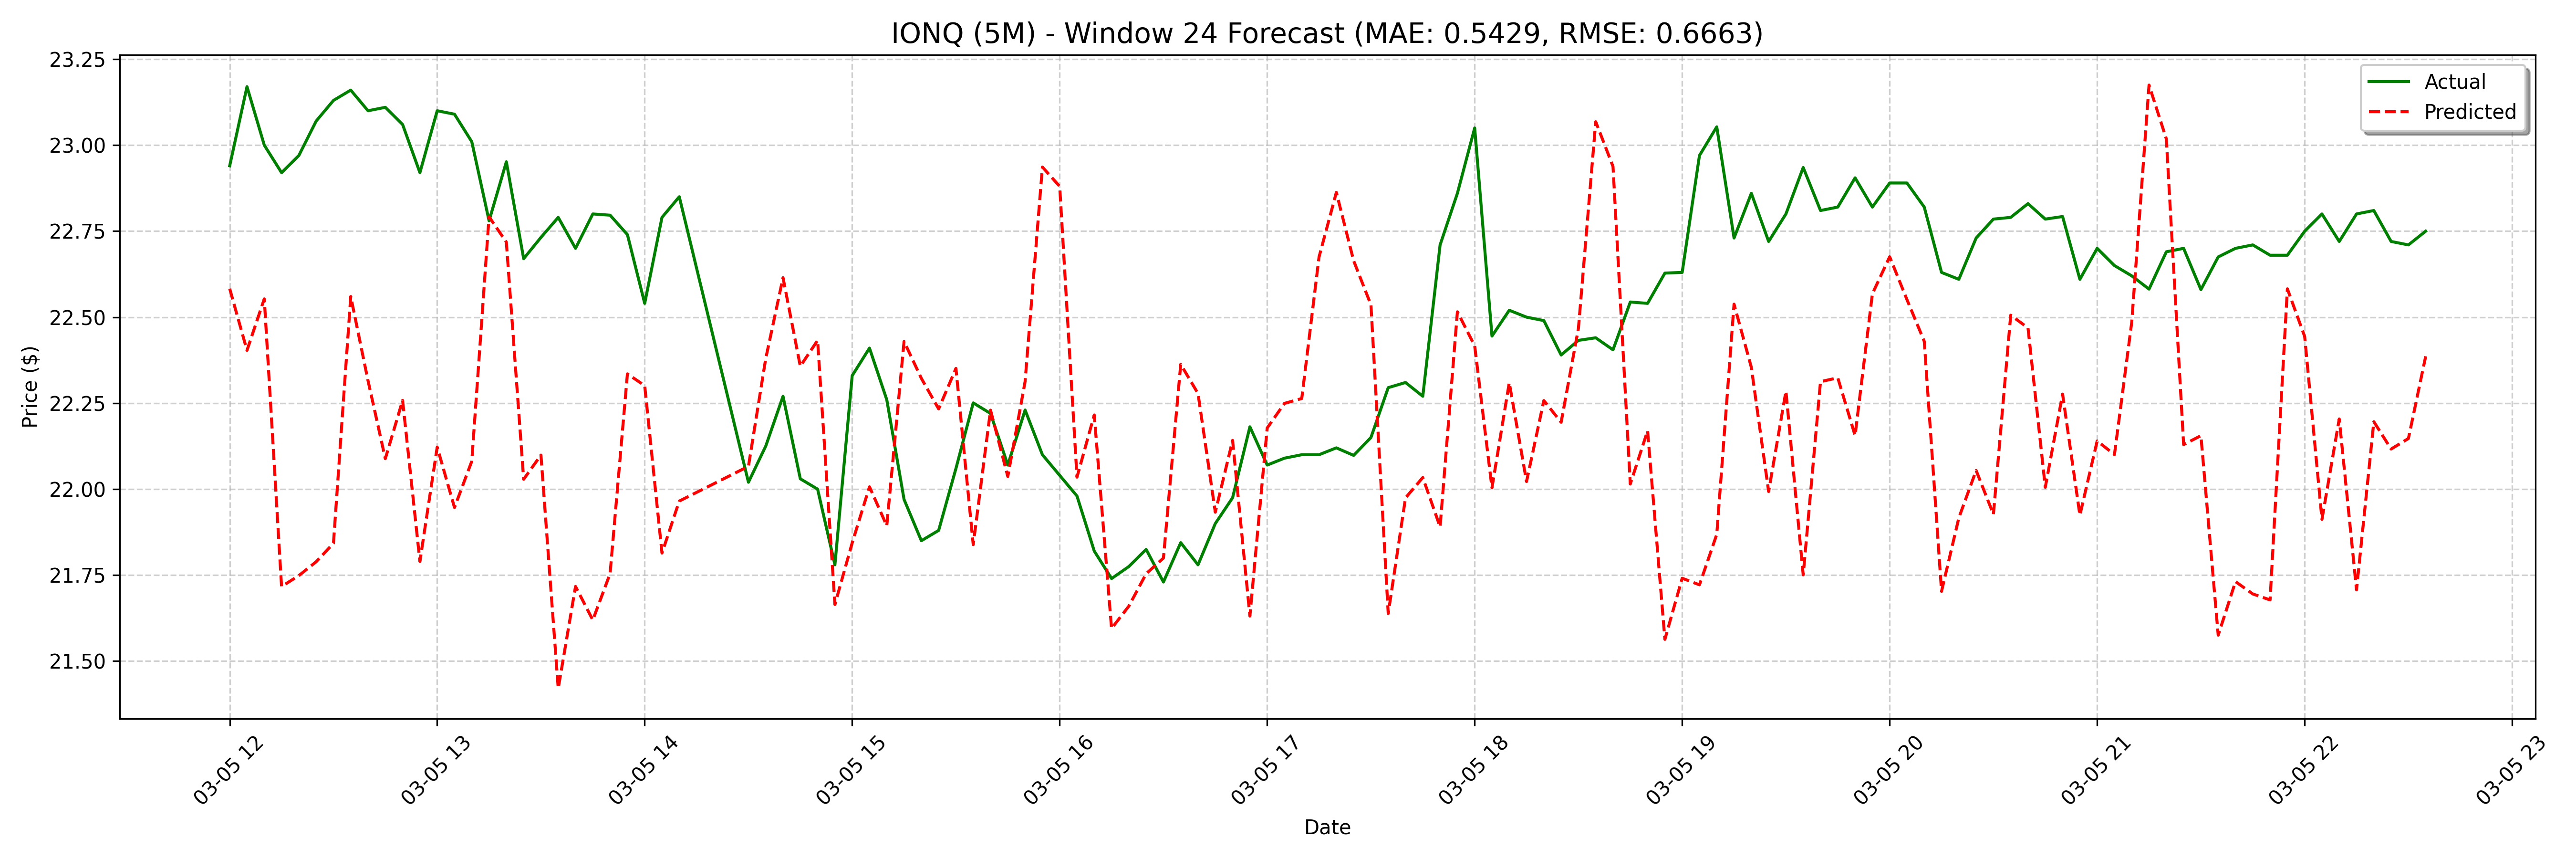

The file beside this chart, header and first rows:
date, actual, forecast
2025-03-05 12:00:00, 22.94, 22.58
2025-03-05 12:05:00, 23.17, 22.4
2025-03-05 12:10:00, 23.0, 22.55
2025-03-05 12:15:00, 22.92, 21.72
2025-03-05 12:20:00, 22.97, 21.75
2025-03-05 12:25:00, 23.07, 21.79
2025-03-05 12:30:00, 23.13, 21.84
2025-03-05 12:35:00, 23.16, 22.56
2025-03-05 12:40:00, 23.1, 22.32
2025-03-05 12:45:00, 23.11, 22.09
2025-03-05 12:50:00, 23.06, 22.26
2025-03-05 12:55:00, 22.92, 21.79
2025-03-05 13:00:00, 23.1, 22.12
2025-03-05 13:05:00, 23.09, 21.95
2025-03-05 13:10:00, 23.01, 22.08
2025-03-05 13:15:00, 22.78, 22.79
2025-03-05 13:20:00, 22.95, 22.72
2025-03-05 13:25:00, 22.67, 22.03
2025-03-05 13:30:00, 22.73, 22.1
2025-03-05 13:35:00, 22.79, 21.42
2025-03-05 13:40:00, 22.7, 21.72
2025-03-05 13:45:00, 22.8, 21.62
2025-03-05 13:50:00, 22.8, 21.75
2025-03-05 13:55:00, 22.74, 22.34
2025-03-05 14:00:00, 22.54, 22.3
2025-03-05 14:05:00, 22.79, 21.81
2025-03-05 14:10:00, 22.85, 21.97
2025-03-05 14:30:00, 22.02, 21.61
2025-03-05 14:35:00, 22.12, 22.08
2025-03-05 14:40:00, 22.27, 22.17
2025-03-05 14:45:00, 22.03, 22.07
2025-03-05 14:50:00, 22.0, 22.38
2025-03-05 14:55:00, 21.78, 22.61
2025-03-05 15:00:00, 22.33, 22.36
2025-03-05 15:05:00, 22.41, 22.43
2025-03-05 15:10:00, 22.26, 21.66
2025-03-05 15:15:00, 21.97, 21.84
2025-03-05 15:20:00, 21.85, 22.01
2025-03-05 15:25:00, 21.88, 21.89
2025-03-05 15:30:00, 22.06, 22.43
2025-03-05 15:35:00, 22.25, 22.32
2025-03-05 15:40:00, 22.22, 22.23
2025-03-05 15:45:00, 22.07, 22.35
2025-03-05 15:50:00, 22.23, 21.84
2025-03-05 15:55:00, 22.1, 22.23
2025-03-05 16:00:00, 22.04, 22.04
2025-03-05 16:05:00, 21.98, 22.31
2025-03-05 16:10:00, 21.82, 22.94
2025-03-05 16:15:00, 21.74, 22.88
2025-03-05 16:20:00, 21.77, 22.03
2025-03-05 16:25:00, 21.82, 22.22
2025-03-05 16:30:00, 21.73, 21.59
2025-03-05 16:35:00, 21.84, 21.66
2025-03-05 16:40:00, 21.78, 21.75
2025-03-05 16:45:00, 21.9, 21.8
2025-03-05 16:50:00, 21.98, 22.36
2025-03-05 16:55:00, 22.18, 22.28
2025-03-05 17:00:00, 22.07, 21.93
2025-03-05 17:05:00, 22.09, 22.14
2025-03-05 17:10:00, 22.1, 21.63
... 68 more rows
